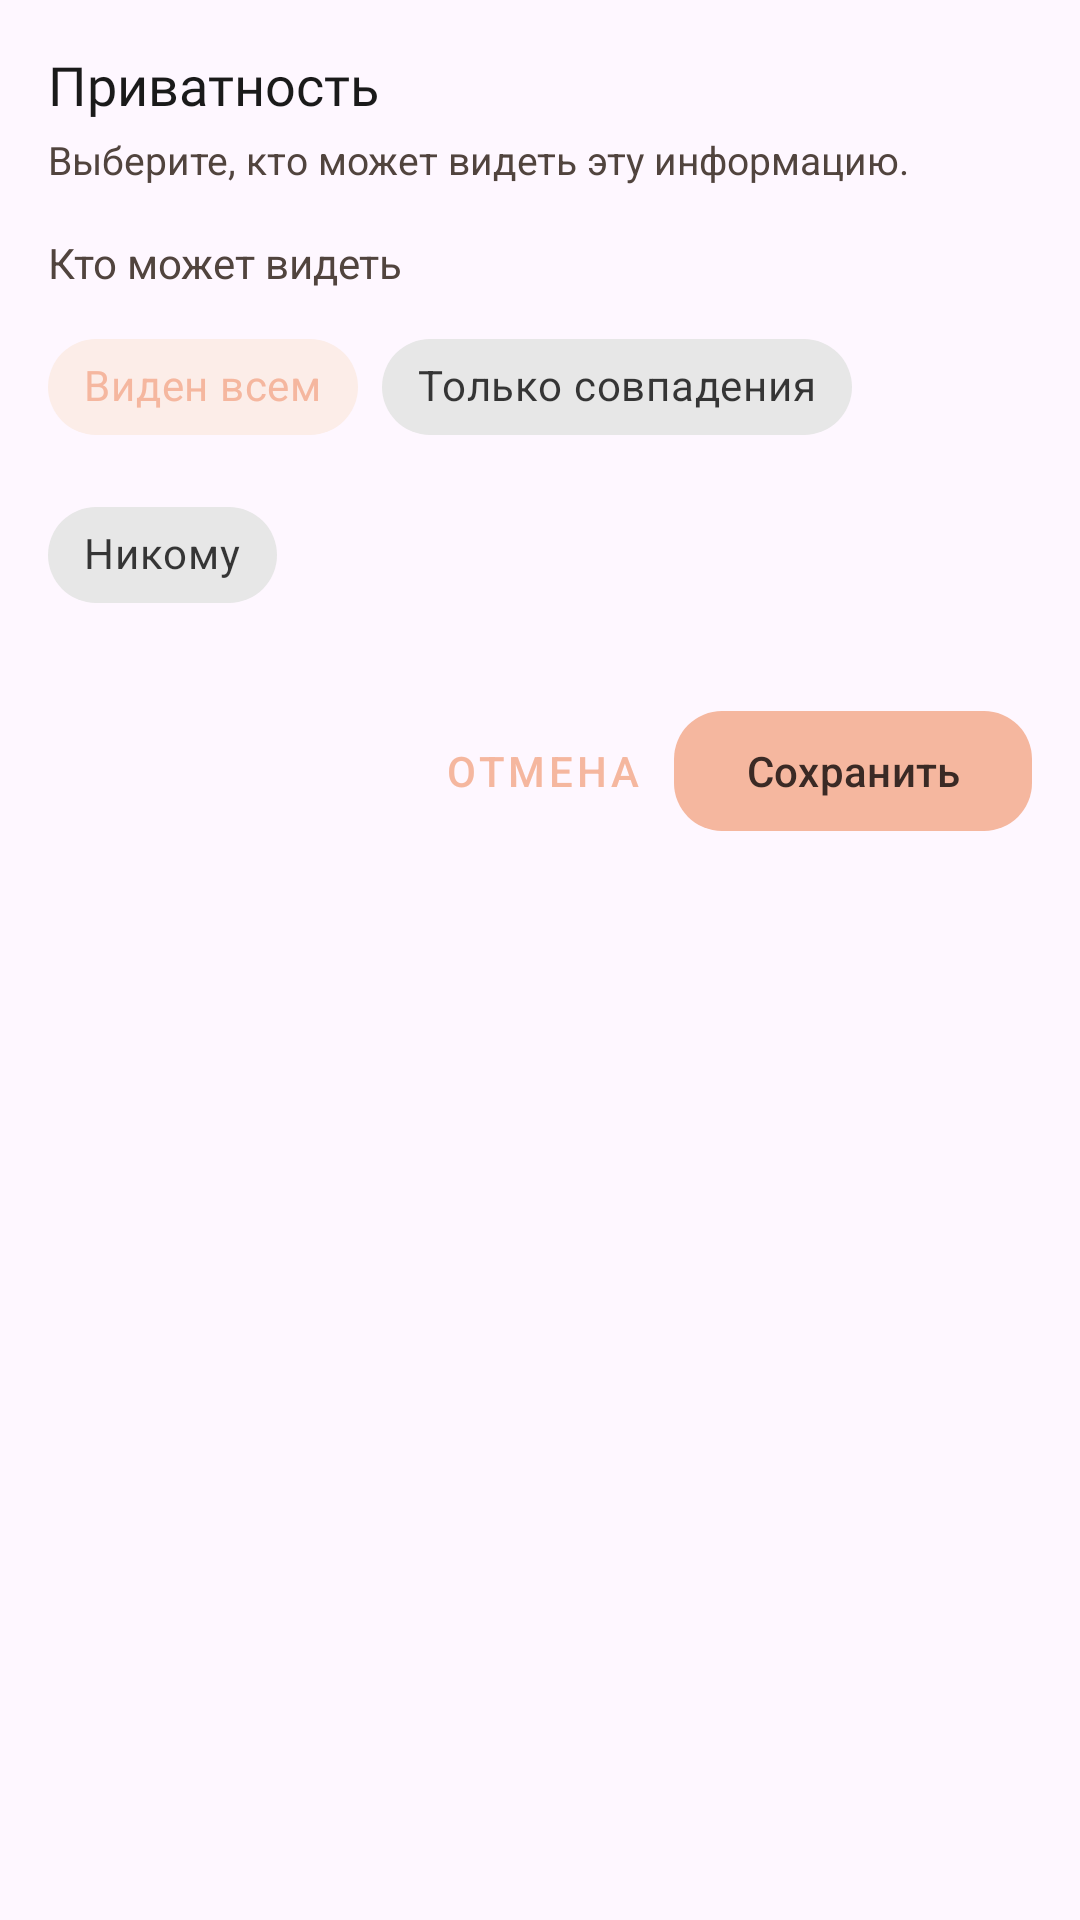

This screen was rendered from an Android layout file. Write that file and the resources it references.
<!-- AndroidManifest.xml: application theme Theme.Pature -->
<!-- res/layout/bottom_sheet_privacy_visibility.xml -->
<?xml version="1.0" encoding="utf-8"?>
<ScrollView
    xmlns:android="http://schemas.android.com/apk/res/android"
    xmlns:app="http://schemas.android.com/apk/res-auto"
    android:layout_width="match_parent"
    android:layout_height="wrap_content">

    <LinearLayout
        android:layout_width="match_parent"
        android:layout_height="wrap_content"
        android:orientation="vertical"
        android:padding="16dp">

        <TextView
            android:id="@+id/privacyTitle"
            android:layout_width="match_parent"
            android:layout_height="wrap_content"
            android:text="@string/profile_settings_privacy_sheet_title_default"
            android:textSize="18sp"
            android:fontFamily="@font/nunitoblack"
            android:textColor="?attr/colorOnSurface" />

        <TextView
            android:id="@+id/privacyDescription"
            android:layout_width="match_parent"
            android:layout_height="wrap_content"
            android:layout_marginTop="4dp"
            android:text="@string/profile_settings_privacy_sheet_description_default"
            android:textSize="13sp"
            android:textColor="?attr/colorOnSurfaceVariant" />

        <TextView
            android:layout_width="match_parent"
            android:layout_height="wrap_content"
            android:layout_marginTop="16dp"
            android:text="@string/profile_settings_privacy_sheet_visibility_label"
            android:textSize="14sp"
            android:textColor="?attr/colorOnSurfaceVariant" />

        <com.google.android.material.chip.ChipGroup
            android:id="@+id/privacyVisibilityChipGroup"
            android:layout_width="match_parent"
            android:layout_height="wrap_content"
            android:layout_marginTop="8dp"
            app:singleSelection="true">

            <com.google.android.material.chip.Chip
                android:id="@+id/chipVisibilityEveryone"
                style="@style/Widget.MaterialComponents.Chip.Choice"
                android:layout_width="wrap_content"
                android:layout_height="wrap_content"
                android:text="@string/profile_settings_privacy_visibility_everyone"
                android:checked="true" />

            <com.google.android.material.chip.Chip
                android:id="@+id/chipVisibilityMatchesOnly"
                style="@style/Widget.MaterialComponents.Chip.Choice"
                android:layout_width="wrap_content"
                android:layout_height="wrap_content"
                android:text="@string/profile_settings_privacy_visibility_matches_only" />

            <com.google.android.material.chip.Chip
                android:id="@+id/chipVisibilityNobody"
                style="@style/Widget.MaterialComponents.Chip.Choice"
                android:layout_width="wrap_content"
                android:layout_height="wrap_content"
                android:text="@string/profile_settings_privacy_visibility_nobody" />
        </com.google.android.material.chip.ChipGroup>

        <LinearLayout
            android:layout_width="match_parent"
            android:layout_height="wrap_content"
            android:layout_marginTop="24dp"
            android:gravity="end"
            android:orientation="horizontal">

            <com.google.android.material.button.MaterialButton
                android:id="@+id/privacyCancelButton"
                android:layout_width="wrap_content"
                android:layout_height="wrap_content"
                android:text="@string/profile_settings_privacy_cancel"
                style="@style/Widget.MaterialComponents.Button.TextButton" />

            <com.google.android.material.button.MaterialButton
                android:id="@+id/privacyApplyButton"
                style="@style/Widget.Material3.Button"
                android:layout_width="wrap_content"
                android:layout_height="wrap_content"
                android:text="@string/profile_settings_privacy_apply"
                app:cornerRadius="16dp" />
        </LinearLayout>

    </LinearLayout>
</ScrollView>
<!-- resources referenced by this layout -->
<resources>
  <string name="profile_settings_privacy_apply">Сохранить</string>
  <string name="profile_settings_privacy_cancel">Отмена</string>
  <string name="profile_settings_privacy_sheet_description_default">Выберите, кто может видеть эту информацию.</string>
  <string name="profile_settings_privacy_sheet_title_default">Приватность</string>
  <string name="profile_settings_privacy_sheet_visibility_label">Кто может видеть</string>
  <string name="profile_settings_privacy_visibility_everyone">Виден всем</string>
  <string name="profile_settings_privacy_visibility_matches_only">Только совпадения</string>
  <string name="profile_settings_privacy_visibility_nobody">Никому</string>
  <style name="Theme.Pature" parent="Theme.Material3.DayNight.NoActionBar">
  
          
          <item name="colorPrimary">@color/pature_primary</item>
          <item name="colorOnPrimary">@color/pature_on_primary</item>
          <item name="colorPrimaryContainer">@color/pature_primary_container</item>
          <item name="colorOnPrimaryContainer">@color/pature_on_primary_container</item>
  
          
          <item name="colorSecondary">@color/pature_secondary</item>
          <item name="colorOnSecondary">@color/pature_on_secondary</item>
          <item name="colorSecondaryContainer">@color/pature_secondary_container</item>
          <item name="colorOnSecondaryContainer">@color/pature_on_secondary_container</item>
  
          
          <item name="colorTertiary">@color/pature_tertiary</item>
          <item name="colorOnTertiary">@color/pature_on_tertiary</item>
          <item name="colorTertiaryContainer">@color/pature_tertiary_container</item>
          <item name="colorOnTertiaryContainer">@color/pature_on_tertiary_container</item>
  
          
          <item name="colorSurface">@color/pature_surface</item>
          <item name="colorOnSurface">@color/pature_on_surface</item>
          <item name="colorSurfaceVariant">@color/pature_surface_variant</item>
          <item name="colorOnSurfaceVariant">@color/pature_on_surface_variant</item>
  
          
          <item name="colorOutline">@color/pature_outline</item>
          <item name="colorOutlineVariant">@color/pature_outline_variant</item>
  
          
          <item name="colorError">@color/pature_error</item>
          <item name="colorOnError">@color/pature_on_error</item>
          <item name="colorErrorContainer">@color/pature_error_container</item>
          <item name="colorOnErrorContainer">@color/pature_on_error_container</item>
  
      </style>
  <color name="pature_primary">#F5B79F</color>
  <color name="pature_on_primary">#3A2A25</color>
  <color name="pature_primary_container">#FFE4D8</color>
  <color name="pature_on_primary_container">#3E2316</color>
  <color name="pature_secondary">#D5916C</color>
  <color name="pature_on_secondary">#3A261C</color>
  <color name="pature_secondary_container">#F4D7C8</color>
  <color name="pature_on_secondary_container">#402319</color>
  <color name="pature_tertiary">#C9AFA6</color>
  <color name="pature_on_tertiary">#3A2E2A</color>
  <color name="pature_tertiary_container">#F2E7E2</color>
  <color name="pature_on_tertiary_container">#382E2A</color>
  <color name="pature_surface">#FFFFFF</color>
  <color name="pature_on_surface">#1A1A1A</color>
  <color name="pature_surface_variant">#F0E3DD</color>
  <color name="pature_on_surface_variant">#51443E</color>
  <color name="pature_outline">#C7B8B2</color>
  <color name="pature_outline_variant">#E7D8D2</color>
  <color name="pature_error">#BA1A1A</color>
  <color name="pature_on_error">#FFFFFF</color>
  <color name="pature_error_container">#FFDAD4</color>
  <color name="pature_on_error_container">#410002</color>
</resources>
